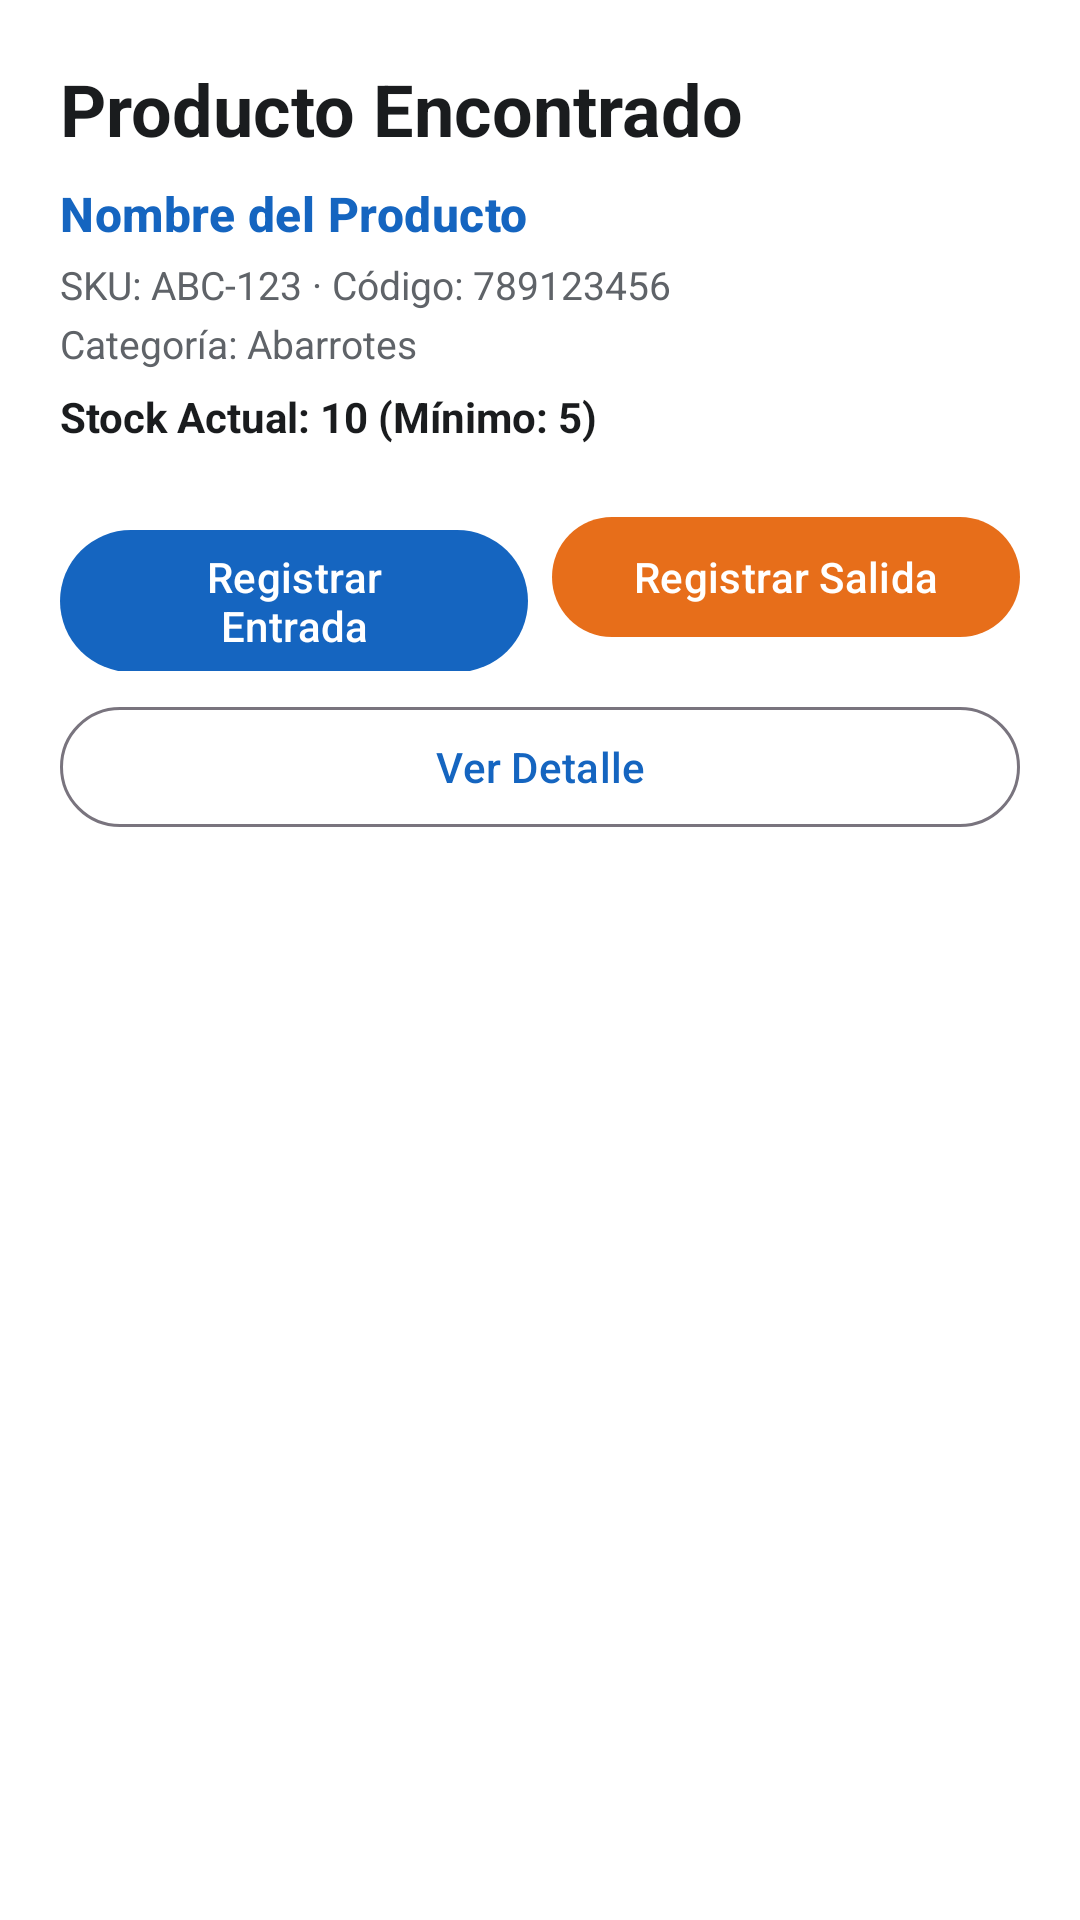

Here is an Android app screen rendered from its layout file. Give the layout XML and the strings, colors and styles it references.
<!-- AndroidManifest.xml: application theme Theme.SistemaBodegaAppAndroid -->
<!-- res/layout/dialog_producto_escaneado.xml -->
<?xml version="1.0" encoding="utf-8"?>
<LinearLayout
    xmlns:android="http://schemas.android.com/apk/res/android"
    xmlns:app="http://schemas.android.com/apk/res-auto"
    android:layout_width="match_parent"
    android:layout_height="wrap_content"
    android:orientation="vertical"
    android:padding="20dp"
    android:background="@color/surface">

    <TextView
        android:id="@+id/tvEscaneadoTitulo"
        android:layout_width="match_parent"
        android:layout_height="wrap_content"
        android:text="@string/dialog_title_producto_escaneado"
        android:textAppearance="@style/TextAppearance.Material3.HeadlineSmall"
        android:textStyle="bold"
        android:textColor="@color/text_primary" />

    <TextView
        android:id="@+id/tvEscaneadoNombre"
        android:layout_width="match_parent"
        android:layout_height="wrap_content"
        android:layout_marginTop="8dp"
        android:text="Nombre del Producto"
        android:textAppearance="@style/TextAppearance.Material3.TitleMedium"
        android:textColor="@color/primary"
        android:textStyle="bold" />

    <TextView
        android:id="@+id/tvEscaneadoSku"
        android:layout_width="match_parent"
        android:layout_height="wrap_content"
        android:layout_marginTop="4dp"
        android:text="SKU: ABC-123 · Código: 789123456"
        android:textSize="13sp"
        android:textColor="@color/text_secondary" />

    <TextView
        android:id="@+id/tvEscaneadoCategoria"
        android:layout_width="match_parent"
        android:layout_height="wrap_content"
        android:layout_marginTop="2dp"
        android:text="Categoría: Abarrotes"
        android:textSize="13sp"
        android:textColor="@color/text_secondary" />

    <TextView
        android:id="@+id/tvEscaneadoStock"
        android:layout_width="match_parent"
        android:layout_height="wrap_content"
        android:layout_marginTop="6dp"
        android:text="Stock Actual: 10 (Mínimo: 5)"
        android:textSize="14sp"
        android:textStyle="bold"
        android:textColor="@color/text_primary" />

    <LinearLayout
        android:layout_width="match_parent"
        android:layout_height="wrap_content"
        android:layout_marginTop="20dp"
        android:orientation="vertical">

        <LinearLayout
            android:layout_width="match_parent"
            android:layout_height="wrap_content"
            android:orientation="horizontal">

            <com.google.android.material.button.MaterialButton
                android:id="@+id/btnEscaneadoEntrada"
                android:layout_width="0dp"
                android:layout_height="wrap_content"
                android:layout_weight="1"
                android:layout_marginEnd="4dp"
                android:text="@string/btn_registrar_entrada"
                app:backgroundTint="@color/primary"/>

            <com.google.android.material.button.MaterialButton
                android:id="@+id/btnEscaneadoSalida"
                android:layout_width="0dp"
                android:layout_height="wrap_content"
                android:layout_weight="1"
                android:layout_marginStart="4dp"
                android:text="@string/btn_registrar_salida"
                app:backgroundTint="@color/accent"/>
        </LinearLayout>

        <com.google.android.material.button.MaterialButton
            android:id="@+id/btnEscaneadoVerDetalle"
            style="@style/Widget.Material3.Button.OutlinedButton"
            android:layout_width="match_parent"
            android:layout_height="wrap_content"
            android:layout_marginTop="8dp"
            android:text="@string/btn_ver_detalle"/>
    </LinearLayout>
</LinearLayout>
<!-- resources referenced by this layout -->
<resources>
  <color name="accent">#E76E1A</color>
  <color name="primary">#1565C0</color>
  <color name="surface">#FFFFFF</color>
  <color name="text_primary">#1A1C1E</color>
  <color name="text_secondary">#5F6368</color>
  <string name="btn_registrar_entrada">Registrar Entrada</string>
  <string name="btn_registrar_salida">Registrar Salida</string>
  <string name="btn_ver_detalle">Ver Detalle</string>
  <string name="dialog_title_producto_escaneado">Producto Encontrado</string>
  <style name="Theme.SistemaBodegaAppAndroid" parent="Base.Theme.SistemaBodegaAppAndroid" />
  <style name="Base.Theme.SistemaBodegaAppAndroid" parent="Theme.Material3.Light.NoActionBar">
          <item name="colorPrimary">@color/primary</item>
          <item name="colorOnPrimary">@color/white</item>
          <item name="colorPrimaryContainer">@color/primary_container</item>
          <item name="colorSecondary">@color/accent</item>
          <item name="colorSurface">@color/surface</item>
          <item name="android:colorBackground">@color/background</item>
          <item name="android:windowAnimationStyle">@style/Anim.Bodega</item>
          <item name="android:statusBarColor">@color/primary_dark</item>
          <item name="android:navigationBarColor">@color/background</item>
      </style>
  <color name="white">#FFFFFFFF</color>
  <color name="primary_container">#B3DEFF</color>
  <color name="background">#F6F8FB</color>
  <style name="Anim.Bodega" parent="@android:style/Animation.Activity">
          <item name="android:activityOpenEnterAnimation">@anim/fade_in</item>
          <item name="android:activityOpenExitAnimation">@anim/fade_out</item>
          <item name="android:activityCloseEnterAnimation">@anim/fade_in</item>
          <item name="android:activityCloseExitAnimation">@anim/fade_out</item>
      </style>
  <color name="primary_dark">#1457AC</color>
</resources>
